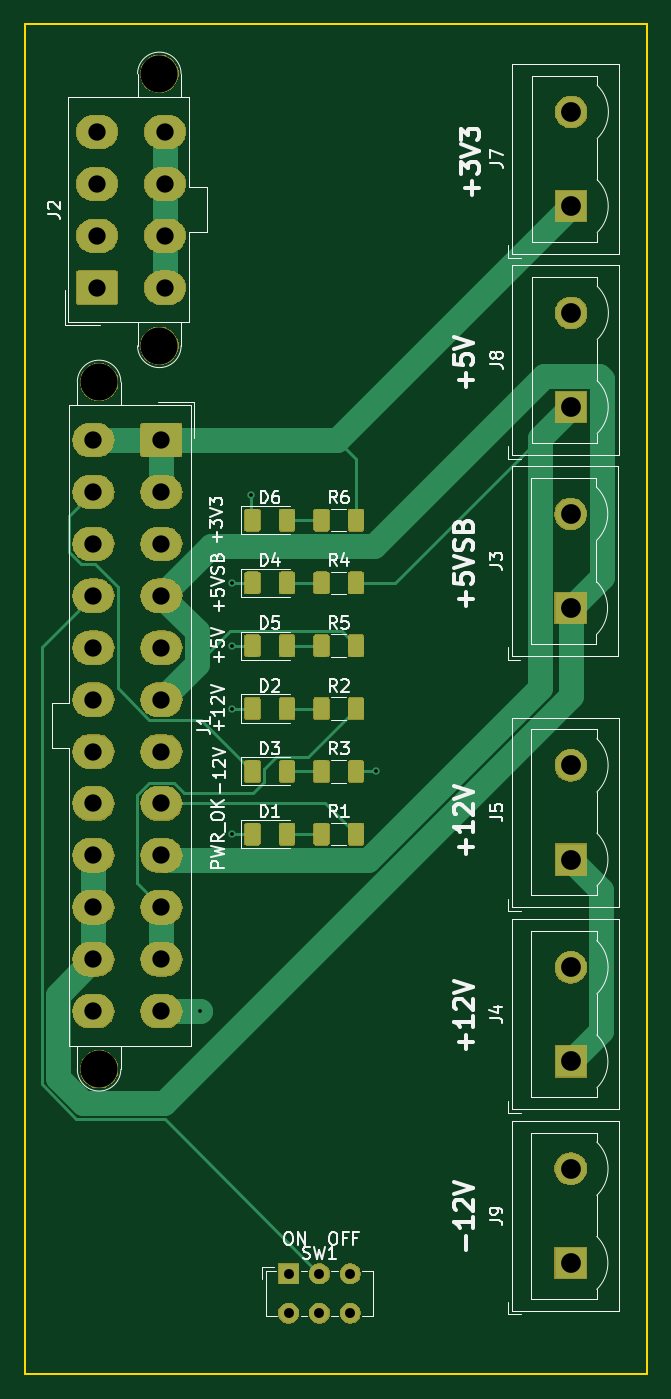
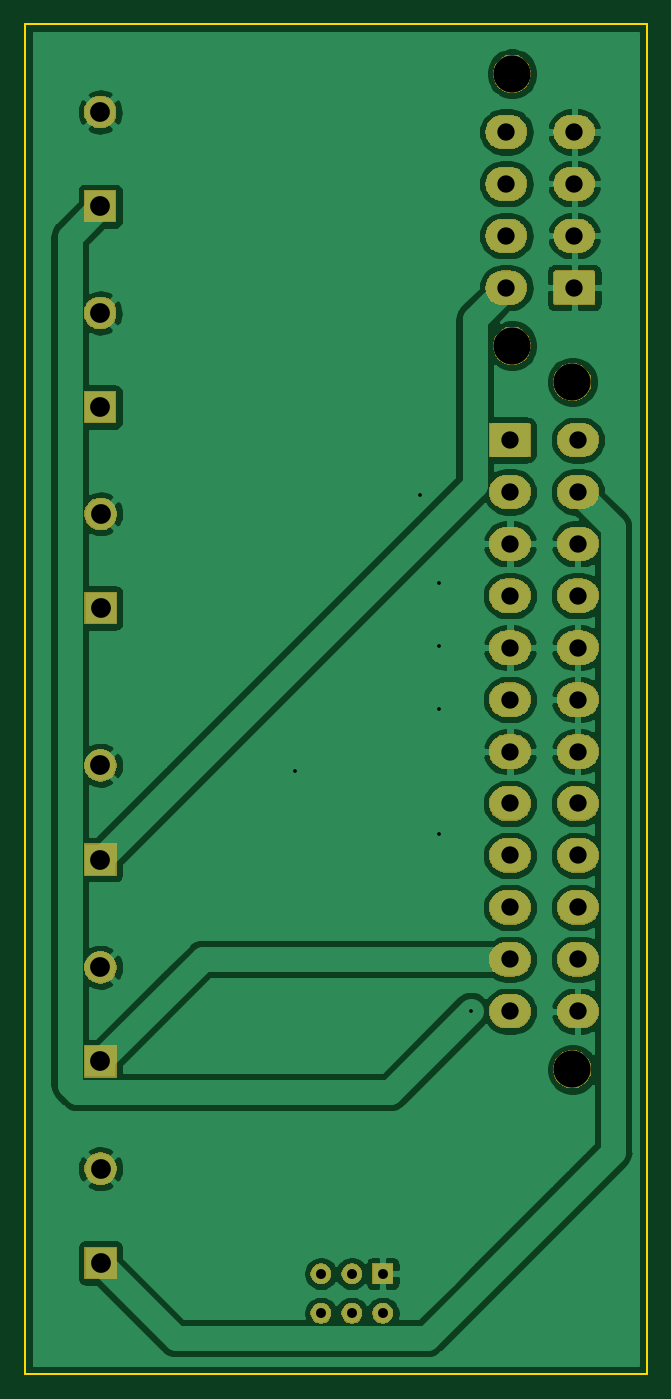
Circuit board: 11 layer files. Board 50.3 x 109.2 mm.
- bottom_copper: atx2-B_Cu.gbr (98320 bytes)
- bottom_mask: atx2-B_Mask.gbr (65653 bytes)
- paste: atx2-B_Paste.gbr (491 bytes)
- bottom_silk: atx2-B_SilkS.gbr (492 bytes)
- outline: atx2-Edge_Cuts.gbr (727 bytes)
- top_copper: atx2-F_Cu.gbr (16732 bytes)
- top_mask: atx2-F_Mask.gbr (87817 bytes)
- paste: atx2-F_Paste.gbr (8459 bytes)
- top_silk: atx2-F_SilkS.gbr (32419 bytes)
- drill: atx2-NPTH.drl (342 bytes)
- drill: atx2-PTH.drl (1134 bytes)

=== bottom_copper: atx2-B_Cu.gbr (98320 bytes, source omitted) ===
=== bottom_mask: atx2-B_Mask.gbr (65653 bytes, source omitted) ===
=== paste: atx2-B_Paste.gbr ===
G04 #@! TF.GenerationSoftware,KiCad,Pcbnew,(5.1.6)-1*
G04 #@! TF.CreationDate,2020-12-17T20:47:20-05:00*
G04 #@! TF.ProjectId,atx2,61747832-2e6b-4696-9361-645f70636258,rev?*
G04 #@! TF.SameCoordinates,Original*
G04 #@! TF.FileFunction,Paste,Bot*
G04 #@! TF.FilePolarity,Positive*
%FSLAX46Y46*%
G04 Gerber Fmt 4.6, Leading zero omitted, Abs format (unit mm)*
G04 Created by KiCad (PCBNEW (5.1.6)-1) date 2020-12-17 20:47:20*
%MOMM*%
%LPD*%
G01*
G04 APERTURE LIST*
G04 APERTURE END LIST*
M02*

=== bottom_silk: atx2-B_SilkS.gbr ===
G04 #@! TF.GenerationSoftware,KiCad,Pcbnew,(5.1.6)-1*
G04 #@! TF.CreationDate,2020-12-17T20:47:20-05:00*
G04 #@! TF.ProjectId,atx2,61747832-2e6b-4696-9361-645f70636258,rev?*
G04 #@! TF.SameCoordinates,Original*
G04 #@! TF.FileFunction,Legend,Bot*
G04 #@! TF.FilePolarity,Positive*
%FSLAX46Y46*%
G04 Gerber Fmt 4.6, Leading zero omitted, Abs format (unit mm)*
G04 Created by KiCad (PCBNEW (5.1.6)-1) date 2020-12-17 20:47:20*
%MOMM*%
%LPD*%
G01*
G04 APERTURE LIST*
G04 APERTURE END LIST*
M02*

=== outline: atx2-Edge_Cuts.gbr ===
G04 #@! TF.GenerationSoftware,KiCad,Pcbnew,(5.1.6)-1*
G04 #@! TF.CreationDate,2020-12-17T20:47:20-05:00*
G04 #@! TF.ProjectId,atx2,61747832-2e6b-4696-9361-645f70636258,rev?*
G04 #@! TF.SameCoordinates,Original*
G04 #@! TF.FileFunction,Profile,NP*
%FSLAX46Y46*%
G04 Gerber Fmt 4.6, Leading zero omitted, Abs format (unit mm)*
G04 Created by KiCad (PCBNEW (5.1.6)-1) date 2020-12-17 20:47:20*
%MOMM*%
%LPD*%
G01*
G04 APERTURE LIST*
G04 #@! TA.AperFunction,Profile*
%ADD10C,0.150000*%
G04 #@! TD*
G04 APERTURE END LIST*
D10*
X103124000Y-42164000D02*
X103124000Y-151384000D01*
X52832000Y-42164000D02*
X103124000Y-42164000D01*
X52832000Y-151384000D02*
X52832000Y-42164000D01*
X103124000Y-151384000D02*
X52832000Y-151384000D01*
M02*

=== top_copper: atx2-F_Cu.gbr (16732 bytes, source omitted) ===
=== top_mask: atx2-F_Mask.gbr (87817 bytes, source omitted) ===
=== paste: atx2-F_Paste.gbr (8459 bytes, source omitted) ===
=== top_silk: atx2-F_SilkS.gbr (32419 bytes, source omitted) ===
=== drill: atx2-NPTH.drl ===
M48
; DRILL file {KiCad (5.1.6)-1} date 12/17/20 20:47:26
; FORMAT={-:-/ absolute / inch / decimal}
; #@! TF.CreationDate,2020-12-17T20:47:26-05:00
; #@! TF.GenerationSoftware,Kicad,Pcbnew,(5.1.6)-1
; #@! TF.FileFunction,NonPlated,1,2,NPTH
FMAT,2
INCH
T1C0.1181
%
G90
G05
T1
X2.5084Y-1.8189
X2.5084Y-2.685
X2.3166Y-2.8
X2.3166Y-4.9889
T0
M30

=== drill: atx2-PTH.drl ===
M48
; DRILL file {KiCad (5.1.6)-1} date 12/17/20 20:47:26
; FORMAT={-:-/ absolute / inch / decimal}
; #@! TF.CreationDate,2020-12-17T20:47:26-05:00
; #@! TF.GenerationSoftware,Kicad,Pcbnew,(5.1.6)-1
; #@! TF.FileFunction,Plated,1,2,PTH
FMAT,2
INCH
T1C0.0118
T2C0.0315
T3C0.0551
T4C0.0630
%
G90
G05
T1
X2.6389Y-4.8039
X2.74Y-3.44
X2.74Y-3.64
X2.74Y-3.84
X2.74Y-4.24
X2.8Y-3.16
X3.2Y-4.04
T2
X2.92Y-5.64
X2.92Y-5.766
X3.0184Y-5.64
X3.0184Y-5.766
X3.1169Y-5.64
X3.1169Y-5.766
T3
X2.31Y-2.0039
X2.31Y-2.1693
X2.31Y-2.3346
X2.31Y-2.5
X2.5265Y-2.0039
X2.5265Y-2.1693
X2.5265Y-2.3346
X2.5265Y-2.5
X2.2985Y-2.985
X2.2985Y-3.1504
X2.2985Y-3.3157
X2.2985Y-3.4811
X2.2985Y-3.6464
X2.2985Y-3.8118
X2.2985Y-3.9771
X2.2985Y-4.1425
X2.2985Y-4.3078
X2.2985Y-4.4732
X2.2985Y-4.6385
X2.2985Y-4.8039
X2.515Y-2.985
X2.515Y-3.1504
X2.515Y-3.3157
X2.515Y-3.4811
X2.515Y-3.6464
X2.515Y-3.8118
X2.515Y-3.9771
X2.515Y-4.1425
X2.515Y-4.3078
X2.515Y-4.4732
X2.515Y-4.6385
X2.515Y-4.8039
T4
X3.819Y-4.664
X3.819Y-4.964
X3.82Y-2.58
X3.82Y-2.88
X3.8191Y-4.021
X3.8191Y-4.321
X3.8189Y-5.3056
X3.8189Y-5.6056
X3.82Y-1.94
X3.82Y-2.24
X3.818Y-3.22
X3.818Y-3.52
T0
M30
